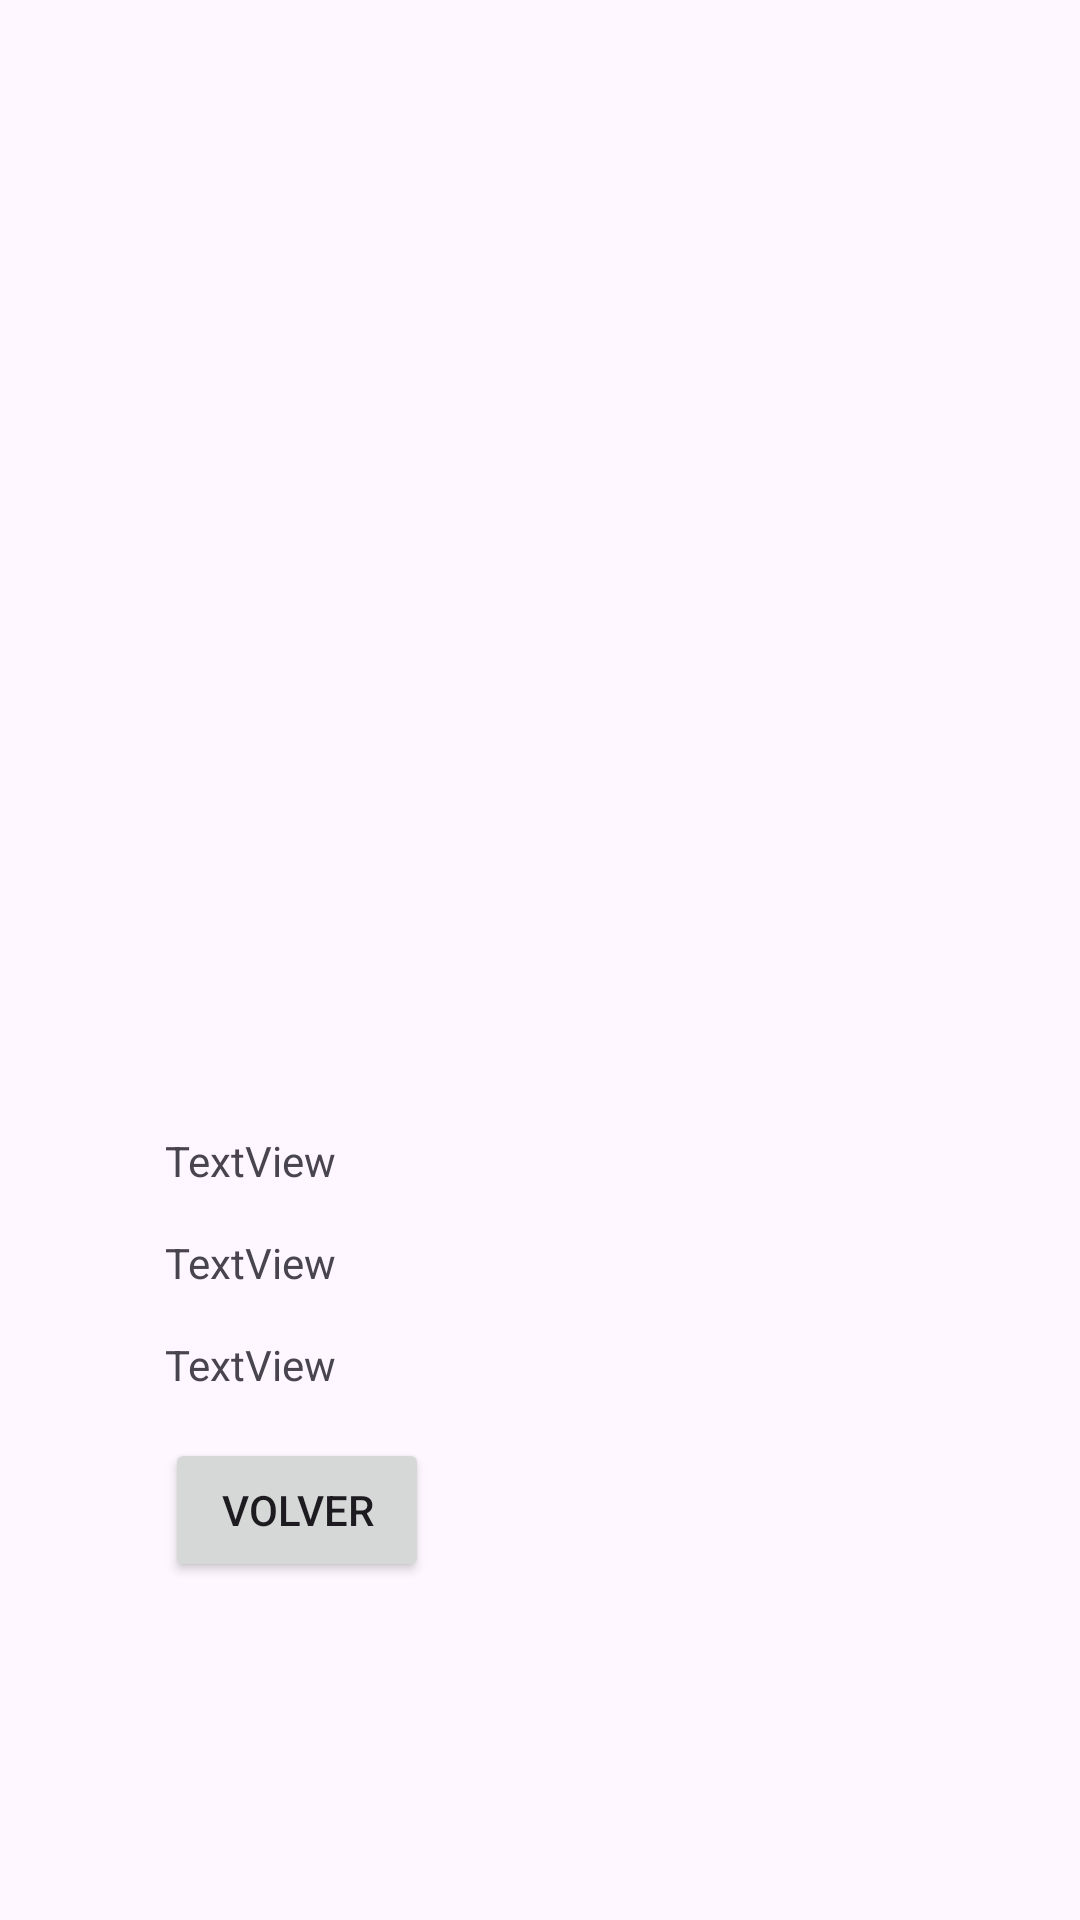

This screen was rendered from an Android layout file. Write that file and the resources it references.
<!-- AndroidManifest.xml: application theme Theme.AppListadoLibros -->
<!-- res/layout/activity_detalles_libro.xml -->
<?xml version="1.0" encoding="utf-8"?>
<LinearLayout xmlns:android="http://schemas.android.com/apk/res/android"
    xmlns:app="http://schemas.android.com/apk/res-auto"
    xmlns:tools="http://schemas.android.com/tools"
    android:layout_width="match_parent"
    android:layout_height="match_parent"
    tools:context=".DetallesLibro"
    android:orientation="vertical"
    android:gravity="center">

    <LinearLayout
        android:layout_width="wrap_content"
        android:layout_height="wrap_content"
        android:orientation="vertical"
        android:gravity="center">
    <ImageView
        android:id="@+id/iv_libro_detalles"
        android:layout_width="250dp"
        android:layout_height="250dp"
        tools:srcCompat="@tools:sample/avatars" />
        <LinearLayout
            android:layout_width="match_parent"
            android:layout_height="wrap_content"
            android:orientation="vertical"
            android:layout_gravity="start">
            <TextView
                android:id="@+id/tv_titulo_detalles"
                android:layout_marginTop="15dp"
                android:layout_width="wrap_content"
                android:layout_height="wrap_content"
                android:text="TextView" />

            <TextView
                android:id="@+id/tv_npaginas_detalles"
                android:layout_marginTop="15dp"
                android:layout_width="wrap_content"
                android:layout_height="wrap_content"
                android:text="TextView" />

            <ScrollView
                android:layout_width="wrap_content"
                android:layout_height="wrap_content">
                <TextView
                    android:id="@+id/tv_descripcion_detalles"
                    android:layout_marginTop="15dp"
                    android:layout_width="wrap_content"
                    android:layout_height="wrap_content"
                    android:text="TextView" />
            </ScrollView>

        </LinearLayout>
        <Button
            android:id="@+id/btn_volver_detalles"
            android:layout_marginTop="15dp"
            android:layout_width="wrap_content"
            android:layout_height="wrap_content"
            android:layout_gravity="start"
            android:text="Volver" />
    </LinearLayout>
</LinearLayout>
<!-- resources referenced by this layout -->
<resources>
  <style name="Theme.AppListadoLibros" parent="Base.Theme.AppListadoLibros" />
  <style name="Base.Theme.AppListadoLibros" parent="Theme.Material3.DayNight.NoActionBar">
          
          
      </style>
</resources>
